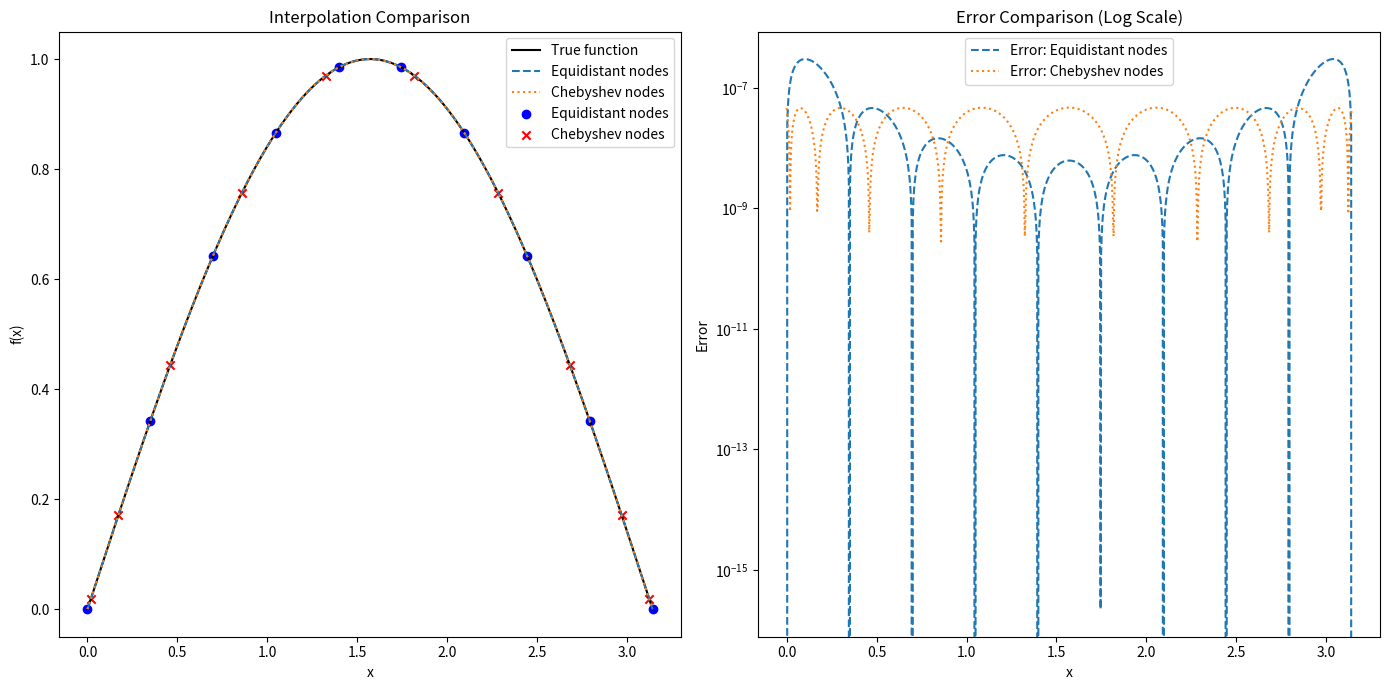

Source code (Python):
import numpy as np
import matplotlib.pyplot as plt

def f(x):
    return np.sin(x)  # Example function

def equidistant_nodes(a, b, n):
    return np.linspace(a, b, n)

def chebyshev_nodes(a, b, n):
    k = np.arange(1, n + 1)
    x = np.cos((2 * k - 1) * np.pi / (2 * n))
    return 0.5 * (b - a) * (x + 1) + a

def lagrange_basis(x, xi, j):
    basis = np.ones_like(x)
    for m in range(len(xi)):
        if m != j:
            basis *= (x - xi[m]) / (xi[j] - xi[m])
    return basis

def lagrange_interpolation(x, xi, yi):
    L = np.zeros_like(x)
    for j in range(len(xi)):
        L += yi[j] * lagrange_basis(x, xi, j)
    return L

def compute_errors(f, P, x):
    return np.abs(f(x) - P(x))

# Define the interval and the number of nodes
a, b = 0, np.pi
n = 10  # You can change this for different number of nodes

# Equidistant nodes
xi_equi = equidistant_nodes(a, b, n)
yi_equi = f(xi_equi)

# Chebyshev nodes
xi_cheby = chebyshev_nodes(a, b, n)
yi_cheby = f(xi_cheby)

# Dense grid for plotting and error analysis
x_dense = np.linspace(a, b, 1000)
y_true = f(x_dense)

# Interpolation at equidistant nodes
P_equi = lagrange_interpolation(x_dense, xi_equi, yi_equi)

# Interpolation at Chebyshev nodes
P_cheby = lagrange_interpolation(x_dense, xi_cheby, yi_cheby)

# Compute errors
errors_equi = compute_errors(f, lambda x: lagrange_interpolation(x, xi_equi, yi_equi), x_dense)
errors_cheby = compute_errors(f, lambda x: lagrange_interpolation(x, xi_cheby, yi_cheby), x_dense)

# Plotting the results
plt.figure(figsize=(14, 7))

plt.subplot(1, 2, 1)
plt.plot(x_dense, y_true, label='True function', color='black')
plt.plot(x_dense, P_equi, label='Equidistant nodes', linestyle='dashed')
plt.plot(x_dense, P_cheby, label='Chebyshev nodes', linestyle='dotted')
plt.scatter(xi_equi, yi_equi, color='blue', marker='o', label='Equidistant nodes')
plt.scatter(xi_cheby, yi_cheby, color='red', marker='x', label='Chebyshev nodes')
plt.legend()
plt.title('Interpolation Comparison')
plt.xlabel('x')
plt.ylabel('f(x)')

plt.subplot(1, 2, 2)
plt.plot(x_dense, errors_equi, label='Error: Equidistant nodes', linestyle='dashed')
plt.plot(x_dense, errors_cheby, label='Error: Chebyshev nodes', linestyle='dotted')
plt.yscale('log')
plt.legend()
plt.title('Error Comparison (Log Scale)')
plt.xlabel('x')
plt.ylabel('Error')

plt.tight_layout()
plt.show()

# Print maximum errors
max_error_equi = np.max(errors_equi)
max_error_cheby = np.max(errors_cheby)

print(f'Maximum error (Equidistant nodes): {max_error_equi}')
print(f'Maximum error (Chebyshev nodes): {max_error_cheby}')